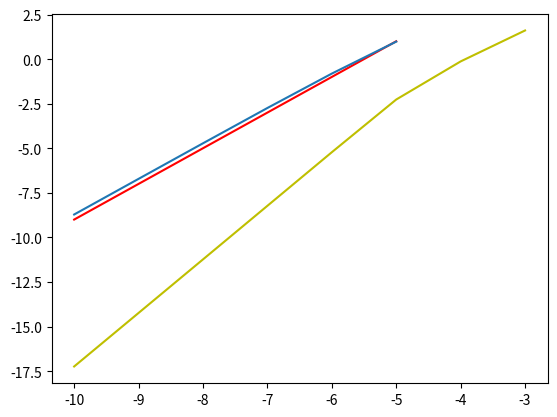

This figure's Python source:
import math
import numpy
from matplotlib import pyplot as plt
def fun1(x, y1, y2, y3, y4):
    return 2*x*pow(y2,-0.5)*y4
def fun2(x,y1,y2, y3,y4):
    return 2*(-2)*x*(math.exp((-1)*(y3+2)))*y4
def fun3(x,y1,y2,y3,y4):
    return 4*x*y4
def fun4(x,y1,y2,y3,y4):
    return (-2)*x*math.log(abs(y1))###
def y1accurate(x):
    return math.exp(math.sin(pow(x, 2)))
def y2accurate(x):
    return math.exp((-2)*math.sin(pow(x, 2)))
def y3accurate(x):
    return 2*(math.sin(pow(x, 2)))-2
def y4accurate(x):
    return math.cos(pow(x, 2))
x0=0
y10=1
y20=1
y30=-2
y40=1
h=0.01
#h=0.01 #0.1-повляеются комплексные и работает не очень, 0.01-хорошо работает и комплексные пропадают, 0.001-оч хорошо
k2 = [0]*4
#Метод второго порядка
b1 = (-7) / 3
b2 = 10 / 3
for i in range(1,501):
    k1=[fun1(x0,y10,y20,y30,y40), fun2(x0,y10,y20,y30,y40),
        fun3(x0,y10,y20,y30,y40), fun4(x0,y10,y20,y30,y40)]
    k2[0]=fun1(x0+0.15*h, y10+h*0.15*fun1(x0,y10,y20,y30,y40),y20+h*0.15*fun2(x0,y10,y20,y30,y40),y30+h*0.15*fun3(x0,y10,y20,y30,y40),y40+h*0.15*fun4(x0,y10,y20,y30,y40))
    k2[1]=fun2(x0+0.15*h, y10+h*0.15*fun1(x0,y10,y20,y30,y40),y20+h*0.15*fun2(x0,y10,y20,y30,y40),y30+h*0.15*fun3(x0,y10,y20,y30,y40),y40+h*0.15*fun4(x0,y10,y20,y30,y40))
    k2[2]=fun3(x0+0.15*h, y10+h*0.15*fun1(x0,y10,y20,y30,y40),y20+h*0.15*fun2(x0,y10,y20,y30,y40),y30+h*0.15*fun3(x0,y10,y20,y30,y40),y40+h*0.15*fun4(x0,y10,y20,y30,y40))
    k2[3]=fun4(x0+0.15*h, y10+h*0.15*fun1(x0,y10,y20,y30,y40),y20+h*0.15*fun2(x0,y10,y20,y30,y40),y30+h*0.15*fun3(x0,y10,y20,y30,y40),y40+h*0.15*fun4(x0,y10,y20,y30,y40))
    y11=y10+h*(b1*k1[0]+b2*k2[0])
    y21=y20+h*(b1*k1[1]+b2*k2[1])
    y31=y30+h*(b1*k1[2]+b2*k2[2])
    y41=y40+h*(b1*k1[3]+b2*k2[3])
    #print(h*i, y11,y21,y31,y41)
    #h=h+0.1
    x0=x0+h
    y10=y11
    y20=y21
    y30=y31
    y40=y41
#первый метод Рунге-Кутты 3-го порядка
x0=0
y10=1
y20=1
y30=-2
y40=1
h=0.01
k2 = [0]*4
k3=[0]*4
for i in range(1,501):
    k1 = [fun1(x0, y10, y20, y30, y40), fun2(x0, y10, y20, y30, y40),
          fun3(x0, y10, y20, y30, y40), fun4(x0, y10, y20, y30, y40)]
    k2[0] = fun1(x0 + 1/3 * h, y10 + h * 1/3 * fun1(x0, y10, y20, y30, y40),
                 y20 + h * 1/3 * fun2(x0, y10, y20, y30, y40), y30 + h * 1/3 * fun3(x0, y10, y20, y30, y40),
                 y40 + h * 1/3 * fun4(x0, y10, y20, y30, y40))
    k2[1] = fun2(x0 + 1/3 * h, y10 + h * 1/3 * fun1(x0, y10, y20, y30, y40),
                 y20 + h * 1/3 * fun2(x0, y10, y20, y30, y40), y30 + h * 1/3 * fun3(x0, y10, y20, y30, y40),
                 y40 + h * 1/3 * fun4(x0, y10, y20, y30, y40))
    k2[2] = fun3(x0 + 1/3 * h, y10 + h * 1/3 * fun1(x0, y10, y20, y30, y40),
                 y20 + h * 1/3 * fun2(x0, y10, y20, y30, y40), y30 + h * 1/3 * fun3(x0, y10, y20, y30, y40),
                 y40 + h * 1/3 * fun4(x0, y10, y20, y30, y40))
    k2[3] = fun4(x0 + 1/3 * h, y10 + h * 1/3 * fun1(x0, y10, y20, y30, y40),
                 y20 + h * 1/3 * fun2(x0, y10, y20, y30, y40), y30 + h * 1/3 * fun3(x0, y10, y20, y30, y40),
                 y40 + h * 1/3 * fun4(x0, y10, y20, y30, y40))
    k3[0]=fun1(x0+2/3*h, y10+2/3*h*k2[0],y20+2/3*h*k2[1],y30+2/3*h*k2[2],y40+2/3*h*k2[3])
    k3[1]=fun2(x0+2/3*h, y10+2/3*h*k2[0],y20+2/3*h*k2[1],y30+2/3*h*k2[2],y40+2/3*h*k2[3])
    k3[2]=fun3(x0+2/3*h, y10+2/3*h*k2[0],y20+2/3*h*k2[1],y30+2/3*h*k2[2],y40+2/3*h*k2[3])
    k3[3]=fun4(x0+2/3*h, y10+2/3*h*k2[0],y20+2/3*h*k2[1],y30+2/3*h*k2[2],y40+2/3*h*k2[3])
    b1=1/4
    b3=3/4
    y11 = y10 + h * (b1 * k1[0] + b3 * k3[0])
    y21 = y20 + h * (b1 * k1[1] + b3 * k3[1])
    y31 = y30 + h * (b1 * k1[2] + b3 * k3[2])
    y41 = y40 + h * (b1 * k1[3] + b3 * k3[3])
    #print(h*i, y11, y21, y31, y41)
    # h=h+0.1
    x0 = x0 + h
    y10 = y11
    y20 = y21
    y30 = y31
    y40 = y41
#Построение графика для двухэтапного метода Ругне-Кутты
array_of_tolerance=[]
array_of_h=[]
start=0
end=5
nlast=0
for n in range(2, 600):#число отрезков пробегает значения от 4 до 599
    h=5/n
    end = 5/h
    below_zero=False
    x0 = 0
    y10 = 1
    y20 = 1
    y30 = -2
    y40 = 1

    k2 = [0]*4
    b1 = (-7) / 3
    b2 = 10 / 3

    for i in range(1, math.ceil(end)):

        #print(h,x0,y10,y20,k1,k2)
        if y10.imag!=0 or y20.imag!=0 or y10<=0 or y20<=0:
            below_zero=True
            #print(h,n,y10,y20,fun1(x0,y10,y20,y30,y40))
            nlast=n
            break
        k1=[fun1(x0,y10,y20,y30,y40), fun2(x0,y10,y20,y30,y40), fun3(x0,y10,y20,y30,y40), fun4(x0,y10,y20,y30,y40)]
        k2[0]=fun1(x0+0.15*h, y10+h*0.15*fun1(x0,y10,y20,y30,y40),y20+h*0.15*fun2(x0,y10,y20,y30,y40),y30+h*0.15*fun3(x0,y10,y20,y30,y40),y40+h*0.15*fun4(x0,y10,y20,y30,y40))
        k2[1]=fun2(x0+0.15*h, y10+h*0.15*fun1(x0,y10,y20,y30,y40),y20+h*0.15*fun2(x0,y10,y20,y30,y40),y30+h*0.15*fun3(x0,y10,y20,y30,y40),y40+h*0.15*fun4(x0,y10,y20,y30,y40))
        k2[2]=fun3(x0+0.15*h, y10+h*0.15*fun1(x0,y10,y20,y30,y40),y20+h*0.15*fun2(x0,y10,y20,y30,y40),y30+h*0.15*fun3(x0,y10,y20,y30,y40),y40+h*0.15*fun4(x0,y10,y20,y30,y40))
        k2[3]=fun4(x0+0.15*h, y10+h*0.15*fun1(x0,y10,y20,y30,y40),y20+h*0.15*fun2(x0,y10,y20,y30,y40),y30+h*0.15*fun3(x0,y10,y20,y30,y40),y40+h*0.15*fun4(x0,y10,y20,y30,y40))
        y11=y10+h*(b1*k1[0]+b2*k2[0])
        y21=y20+h*(b1*k1[1]+b2*k2[1])

        y31=y30+h*(b1*k1[2]+b2*k2[2])
        y41=y40+h*(b1*k1[3]+b2*k2[3])

        #h=h+0.1
        x0=x0+h
        y10=y11
        y20=y21
        y30=y31
        y40=y41

print(nlast)
k0=(-1)*math.log2(5/nlast)
print(k0, "После округления вверх: ", math.ceil(k0))
kstart = math.ceil(k0)
for k in range(kstart, 11):
    x0 = 0
    y10 = 1
    y20 = 1
    y30 = -2
    y40 = 1
    h = 1/pow(2, k)
    array_of_h.append(math.log2(h))
    k2 = [0]*4
    b1 = (-7) / 3
    b2 = 10 / 3
    end = 5/h
    full_tolerance=0
    for i in range(1, round(end)+1):
        k1=[fun1(x0,y10,y20,y30,y40), fun2(x0,y10,y20,y30,y40), fun3(x0,y10,y20,y30,y40), fun4(x0,y10,y20,y30,y40)]
        k2[0]=fun1(x0+0.15*h, y10+h*0.15*fun1(x0,y10,y20,y30,y40),y20+h*0.15*fun2(x0,y10,y20,y30,y40),y30+h*0.15*fun3(x0,y10,y20,y30,y40),y40+h*0.15*fun4(x0,y10,y20,y30,y40))
        k2[1]=fun2(x0+0.15*h, y10+h*0.15*fun1(x0,y10,y20,y30,y40),y20+h*0.15*fun2(x0,y10,y20,y30,y40),y30+h*0.15*fun3(x0,y10,y20,y30,y40),y40+h*0.15*fun4(x0,y10,y20,y30,y40))
        k2[2]=fun3(x0+0.15*h, y10+h*0.15*fun1(x0,y10,y20,y30,y40),y20+h*0.15*fun2(x0,y10,y20,y30,y40),y30+h*0.15*fun3(x0,y10,y20,y30,y40),y40+h*0.15*fun4(x0,y10,y20,y30,y40))
        k2[3]=fun4(x0+0.15*h, y10+h*0.15*fun1(x0,y10,y20,y30,y40),y20+h*0.15*fun2(x0,y10,y20,y30,y40),y30+h*0.15*fun3(x0,y10,y20,y30,y40),y40+h*0.15*fun4(x0,y10,y20,y30,y40))
        y11=y10+h*(b1*k1[0]+b2*k2[0])
        y21=y20+h*(b1*k1[1]+b2*k2[1])
        y31=y30+h*(b1*k1[2]+b2*k2[2])
        y41=y40+h*(b1*k1[3]+b2*k2[3])
        if(i>(end-1)):
           # print(h*i, y11,y21,y31,y41)
            full_tolerance=math.sqrt(pow((y1accurate(h*i)-y11.real),2)+pow((y2accurate(h*i)-y21.real),2)+pow((y3accurate(h*i)-y31.real),2)
            +pow((y4accurate(h*i)-y41.real),2))
            print("full", full_tolerance)
            array_of_tolerance.append(math.log2(full_tolerance))
        #h=h+0.1
        x0=x0+h
        y10=y11
        y20=y21
        y30=y31
        y40=y41
fig, (ax1) = plt.subplots(1)
t = numpy.arange(-10,-1*math.ceil(k0)+1)
y1=2*t+11
ax1.plot(t,y1,'r')#прямая с наклоном 2
ax1.plot(array_of_h, array_of_tolerance)#Зависимость длины шага от нормы полной точной погрешности

# display the graph
#plt.show()
#plt.figure(2)
#ax2.plot(array_of_nodes, array_of_integral)
# display the graph
ax1.ticklabel_format(useOffset=False, style='plain', axis='y')

#plt.show()


#Построение графика для трехэтапного метода Ругне-Кутты
array_of_tolerance_3=[]
array_of_h_3=[]
start=0
end=5
nlast=0
for n in range(2,600):#число отрезков пробегает значения от 2 до 599
    h=5/n
    end = 5/h
    below_zero=False
    x0 = 0
    y10 = 1
    y20 = 1
    y30 = -2
    y40 = 1
    k1 = [0] * 4
    k2 = [0] * 4
    k3 = [0] * 4

    for i in range(1, math.ceil(end)):
        if y10.imag!=0 or y20.imag!=0 or y10<=0 or y20<=0:
            below_zero=True
            #print(h,n,y10,y20,fun1(x0,y10,y20,y30,y40))
            nlast=n
            break
        k1 = [fun1(x0, y10, y20, y30, y40), fun2(x0, y10, y20, y30, y40),
              fun3(x0, y10, y20, y30, y40), fun4(x0, y10, y20, y30, y40)]
        k2[0] = fun1(x0 + 1 / 3 * h, y10 + h * 1 / 3 * fun1(x0, y10, y20, y30, y40),
                     y20 + h * 1 / 3 * fun2(x0, y10, y20, y30, y40), y30 + h * 1 / 3 * fun3(x0, y10, y20, y30, y40),
                     y40 + h * 1 / 3 * fun4(x0, y10, y20, y30, y40))
        k2[1] = fun2(x0 + 1 / 3 * h, y10 + h * 1 / 3 * fun1(x0, y10, y20, y30, y40),
                     y20 + h * 1 / 3 * fun2(x0, y10, y20, y30, y40), y30 + h * 1 / 3 * fun3(x0, y10, y20, y30, y40),
                     y40 + h * 1 / 3 * fun4(x0, y10, y20, y30, y40))
        k2[2] = fun3(x0 + 1 / 3 * h, y10 + h * 1 / 3 * fun1(x0, y10, y20, y30, y40),
                     y20 + h * 1 / 3 * fun2(x0, y10, y20, y30, y40), y30 + h * 1 / 3 * fun3(x0, y10, y20, y30, y40),
                     y40 + h * 1 / 3 * fun4(x0, y10, y20, y30, y40))
        k2[3] = fun4(x0 + 1 / 3 * h, y10 + h * 1 / 3 * fun1(x0, y10, y20, y30, y40),
                     y20 + h * 1 / 3 * fun2(x0, y10, y20, y30, y40), y30 + h * 1 / 3 * fun3(x0, y10, y20, y30, y40),
                     y40 + h * 1 / 3 * fun4(x0, y10, y20, y30, y40))
        k3[0] = fun1(x0 + 2 / 3 * h, y10 + 2 / 3 * h * k2[0], y20 + 2 / 3 * h * k2[1], y30 + 2 / 3 * h * k2[2],
                     y40 + 2 / 3 * h * k2[3])
        k3[1] = fun2(x0 + 2 / 3 * h, y10 + 2 / 3 * h * k2[0], y20 + 2 / 3 * h * k2[1], y30 + 2 / 3 * h * k2[2],
                     y40 + 2 / 3 * h * k2[3])
        k3[2] = fun3(x0 + 2 / 3 * h, y10 + 2 / 3 * h * k2[0], y20 + 2 / 3 * h * k2[1], y30 + 2 / 3 * h * k2[2],
                     y40 + 2 / 3 * h * k2[3])
        k3[3] = fun4(x0 + 2 / 3 * h, y10 + 2 / 3 * h * k2[0], y20 + 2 / 3 * h * k2[1], y30 + 2 / 3 * h * k2[2],
                     y40 + 2 / 3 * h * k2[3])
        b1 = 1 / 4
        b3 = 3 / 4
        y11 = y10 + h * (b1 * k1[0] + b3 * k3[0])
        y21 = y20 + h * (b1 * k1[1] + b3 * k3[1])
        y31 = y30 + h * (b1 * k1[2] + b3 * k3[2])
        y41 = y40 + h * (b1 * k1[3] + b3 * k3[3])
        # print(h*i, y11, y21, y31, y41)
        # h=h+0.1
        x0 = x0 + h
        y10 = y11
        y20 = y21
        y30 = y31
        y40 = y41

#print(nlast)
k0=(-1)*math.log2(5/nlast)
#print(k0, "После округления вверх: ", math.ceil(k0))
kstart_3=math.ceil(k0)
for k in range(kstart_3, 11):
    x0 = 0
    y10 = 1
    y20 = 1
    y30 = -2
    y40 = 1
    h = 1/pow(2, k)
    array_of_h_3.append(math.log2(h))
    k1 = [0] * 4
    k2 = [0] * 4
    k3 = [0] * 4
    end = 5 / h
    b1 = 1 / 4
    b3 = 3 / 4
    full_tolerance = 0
    for i in range(1, math.ceil(end)):
        k1 = [fun1(x0, y10, y20, y30, y40), fun2(x0, y10, y20, y30, y40),
              fun3(x0, y10, y20, y30, y40), fun4(x0, y10, y20, y30, y40)]
        k2[0] = fun1(x0 + 1 / 3 * h, y10 + h * 1 / 3 * fun1(x0, y10, y20, y30, y40),
                     y20 + h * 1 / 3 * fun2(x0, y10, y20, y30, y40), y30 + h * 1 / 3 * fun3(x0, y10, y20, y30, y40),
                     y40 + h * 1 / 3 * fun4(x0, y10, y20, y30, y40))
        k2[1] = fun2(x0 + 1 / 3 * h, y10 + h * 1 / 3 * fun1(x0, y10, y20, y30, y40),
                     y20 + h * 1 / 3 * fun2(x0, y10, y20, y30, y40), y30 + h * 1 / 3 * fun3(x0, y10, y20, y30, y40),
                     y40 + h * 1 / 3 * fun4(x0, y10, y20, y30, y40))
        k2[2] = fun3(x0 + 1 / 3 * h, y10 + h * 1 / 3 * fun1(x0, y10, y20, y30, y40),
                     y20 + h * 1 / 3 * fun2(x0, y10, y20, y30, y40), y30 + h * 1 / 3 * fun3(x0, y10, y20, y30, y40),
                     y40 + h * 1 / 3 * fun4(x0, y10, y20, y30, y40))
        k2[3] = fun4(x0 + 1 / 3 * h, y10 + h * 1 / 3 * fun1(x0, y10, y20, y30, y40),
                     y20 + h * 1 / 3 * fun2(x0, y10, y20, y30, y40), y30 + h * 1 / 3 * fun3(x0, y10, y20, y30, y40),
                     y40 + h * 1 / 3 * fun4(x0, y10, y20, y30, y40))
        k3[0] = fun1(x0 + 2 / 3 * h, y10 + 2 / 3 * h * k2[0], y20 + 2 / 3 * h * k2[1], y30 + 2 / 3 * h * k2[2],
                     y40 + 2 / 3 * h * k2[3])
        k3[1] = fun2(x0 + 2 / 3 * h, y10 + 2 / 3 * h * k2[0], y20 + 2 / 3 * h * k2[1], y30 + 2 / 3 * h * k2[2],
                     y40 + 2 / 3 * h * k2[3])
        k3[2] = fun3(x0 + 2 / 3 * h, y10 + 2 / 3 * h * k2[0], y20 + 2 / 3 * h * k2[1], y30 + 2 / 3 * h * k2[2],
                     y40 + 2 / 3 * h * k2[3])
        k3[3] = fun4(x0 + 2 / 3 * h, y10 + 2 / 3 * h * k2[0], y20 + 2 / 3 * h * k2[1], y30 + 2 / 3 * h * k2[2],
                     y40 + 2 / 3 * h * k2[3])
        y11 = y10 + h * (b1 * k1[0] + b3 * k3[0])
        y21 = y20 + h * (b1 * k1[1] + b3 * k3[1])
        y31 = y30 + h * (b1 * k1[2] + b3 * k3[2])
        y41 = y40 + h * (b1 * k1[3] + b3 * k3[3])
        if (i >= (math.ceil(end) - 1)):
            #print(h * i, y11, y21, y31, y41)
            full_tolerance = math.sqrt(
                pow((y1accurate(h * i) - y11.real), 2) + pow((y2accurate(h * i) - y21.real), 2) + pow(
                    (y3accurate(h * i) - y31.real), 2)
                + pow((y4accurate(h * i) - y41.real), 2))
          #  print(full_tolerance)
            array_of_tolerance_3.append(math.log2(full_tolerance))
        x0 = x0 + h
        y10 = y11
        y20 = y21
        y30 = y31
        y40 = y41

t2 = numpy.arange(-10,-1*kstart+1)
y2=3*t2+12.5
#ax1.plot(t2,y2,'r')#прямая с наклоном 3
ax1.plot(array_of_h_3, array_of_tolerance_3, 'y')#зависимость шага от нормы точной полной погрешности

plt.show()

# display the graph
#plt.show()
#plt.figure(2)
#ax2.plot(array_of_nodes, array_of_integral)
# display the graph
#ax1.ticklabel_format(useOffset=False, style='plain', axis='y')

#plt.show()
"""
#Полная погрешность по правилу рунге
#шаг первый
array_of_solution=[]
solutionh=[]
x0=0
y10=1
y20=1
y30=-2
y40=1
h=0.0001 #0.1-повляеются комплексные и работает не очень, 0.01-хорошо работает и комплексные пропадают, 0.001-оч хорошо
k2 = [0]*4
#Метод второго порядка
b1 = (-7) / 3
b2 = 10 / 3
for i in range(1,50000):
    k1=[fun1(x0,y10,y20,y30,y40), fun2(x0,y10,y20,y30,y40),
        fun3(x0,y10,y20,y30,y40), fun4(x0,y10,y20,y30,y40)]
    k2[0]=fun1(x0+0.15*h, y10+h*0.15*fun1(x0,y10,y20,y30,y40),y20+h*0.15*fun2(x0,y10,y20,y30,y40),y30+h*0.15*fun3(x0,y10,y20,y30,y40),y40+h*0.15*fun4(x0,y10,y20,y30,y40))
    k2[1]=fun2(x0+0.15*h, y10+h*0.15*fun1(x0,y10,y20,y30,y40),y20+h*0.15*fun2(x0,y10,y20,y30,y40),y30+h*0.15*fun3(x0,y10,y20,y30,y40),y40+h*0.15*fun4(x0,y10,y20,y30,y40))
    k2[2]=fun3(x0+0.15*h, y10+h*0.15*fun1(x0,y10,y20,y30,y40),y20+h*0.15*fun2(x0,y10,y20,y30,y40),y30+h*0.15*fun3(x0,y10,y20,y30,y40),y40+h*0.15*fun4(x0,y10,y20,y30,y40))
    k2[3]=fun4(x0+0.15*h, y10+h*0.15*fun1(x0,y10,y20,y30,y40),y20+h*0.15*fun2(x0,y10,y20,y30,y40),y30+h*0.15*fun3(x0,y10,y20,y30,y40),y40+h*0.15*fun4(x0,y10,y20,y30,y40))
    y11=y10+h*(b1*k1[0]+b2*k2[0])
    y21=y20+h*(b1*k1[1]+b2*k2[1])
    y31=y30+h*(b1*k1[2]+b2*k2[2])
    y41=y40+h*(b1*k1[3]+b2*k2[3])
    if(h*i==1):
        solutionh=[y11, y21, y31, y41]

    solution=[y11, y21, y31, y41]
    array_of_solution.append(solution)
    #print(h*i, y11,y21,y31,y41)
    #h=h+0.1
    x0=x0+h
    y10=y11
    y20=y21
    y30=y31
    y40=y41
#шаг второй
array_of_solution2=[]
solution2h=[]
x0=0
y10=1
y20=1
y30=-2
y40=1
h=0.0001/2 #0.1-повляеются комплексные и работает не очень, 0.01-хорошо работает и комплексные пропадают, 0.001-оч хорошо
k2 = [0]*4
#Метод второго порядка
b1 = (-7) / 3
b2 = 10 / 3
for i in range(1,50000*2):
    k1=[fun1(x0,y10,y20,y30,y40), fun2(x0,y10,y20,y30,y40),
        fun3(x0,y10,y20,y30,y40), fun4(x0,y10,y20,y30,y40)]
    k2[0]=fun1(x0+0.15*h, y10+h*0.15*fun1(x0,y10,y20,y30,y40),y20+h*0.15*fun2(x0,y10,y20,y30,y40),y30+h*0.15*fun3(x0,y10,y20,y30,y40),y40+h*0.15*fun4(x0,y10,y20,y30,y40))
    k2[1]=fun2(x0+0.15*h, y10+h*0.15*fun1(x0,y10,y20,y30,y40),y20+h*0.15*fun2(x0,y10,y20,y30,y40),y30+h*0.15*fun3(x0,y10,y20,y30,y40),y40+h*0.15*fun4(x0,y10,y20,y30,y40))
    k2[2]=fun3(x0+0.15*h, y10+h*0.15*fun1(x0,y10,y20,y30,y40),y20+h*0.15*fun2(x0,y10,y20,y30,y40),y30+h*0.15*fun3(x0,y10,y20,y30,y40),y40+h*0.15*fun4(x0,y10,y20,y30,y40))
    k2[3]=fun4(x0+0.15*h, y10+h*0.15*fun1(x0,y10,y20,y30,y40),y20+h*0.15*fun2(x0,y10,y20,y30,y40),y30+h*0.15*fun3(x0,y10,y20,y30,y40),y40+h*0.15*fun4(x0,y10,y20,y30,y40))
    y11=y10+h*(b1*k1[0]+b2*k2[0])
    y21=y20+h*(b1*k1[1]+b2*k2[1])
    y31=y30+h*(b1*k1[2]+b2*k2[2])
    y41=y40+h*(b1*k1[3]+b2*k2[3])
    if (h * i == 1):
        solution2h=[y11, y21, y31, y41]
      #  print("solution2h", solution2h)
    solution2=[y11, y21, y31, y41]
    array_of_solution2.append(solution2)
    #print(h*i, y11,y21,y31,y41)
    #h=h+0.1
    x0=x0+h
    y10=y11
    y20=y21
    y30=y31
    y40=y41
substruction_of_solutions=(solution2h+(-1)*solutionh)
for i in range(0,4):
    substruction_of_solutions[i]=substruction_of_solutions[i]*(1/(pow(2, 2)-1))
#print(substruction_of_solutions)
for i in range(0,4):
    substruction_of_solutions[i]=solution2h[i]+substruction_of_solutions[i]
Rsecondh=substruction_of_solutions
Rsecondhmodule=0
for i in range(0, 4):
    Rsecondhmodule+=pow(Rsecondh[i], 2)
Rsecondhmodule=math.sqrt(Rsecondhmodule)
#print("Rsecondh", Rsecondh)
tol=pow(10,-5)
htol=h*pow((tol/Rsecondhmodule),0.5)
#print("htol",htol)
#print
# считаем методом рунге кутты 2 порядка с шагом htol
full_tolerance=0
htol=htol
array_of_full_tolerances=[]
array_of_x=[]
x0=0
y10=1
y20=1
y30=-2
y40=1
h=htol #0.1-повляеются комплексные и работает не очень, 0.01-хорошо работает и комплексные пропадают, 0.001-оч хорошо
k2 = [0]*4
#Метод второго порядка
b1 = (-7) / 3
b2 = 10 / 3
print("Погрешность заданная", pow(10, -3))
print("htol длина шага полученная правилом Рунге", h)
end=5/h
array_of_tol=[]
for i in range(1, math.ceil(end)):
    array_of_tol.append(tol)
    k1=[fun1(x0,y10,y20,y30,y40), fun2(x0,y10,y20,y30,y40),
        fun3(x0,y10,y20,y30,y40), fun4(x0,y10,y20,y30,y40)]
    k2[0]=fun1(x0+0.15*h, y10+h*0.15*fun1(x0,y10,y20,y30,y40),y20+h*0.15*fun2(x0,y10,y20,y30,y40),y30+h*0.15*fun3(x0,y10,y20,y30,y40),y40+h*0.15*fun4(x0,y10,y20,y30,y40))
    k2[1]=fun2(x0+0.15*h, y10+h*0.15*fun1(x0,y10,y20,y30,y40),y20+h*0.15*fun2(x0,y10,y20,y30,y40),y30+h*0.15*fun3(x0,y10,y20,y30,y40),y40+h*0.15*fun4(x0,y10,y20,y30,y40))
    k2[2]=fun3(x0+0.15*h, y10+h*0.15*fun1(x0,y10,y20,y30,y40),y20+h*0.15*fun2(x0,y10,y20,y30,y40),y30+h*0.15*fun3(x0,y10,y20,y30,y40),y40+h*0.15*fun4(x0,y10,y20,y30,y40))
    k2[3]=fun4(x0+0.15*h, y10+h*0.15*fun1(x0,y10,y20,y30,y40),y20+h*0.15*fun2(x0,y10,y20,y30,y40),y30+h*0.15*fun3(x0,y10,y20,y30,y40),y40+h*0.15*fun4(x0,y10,y20,y30,y40))
    y11=y10+h*(b1*k1[0]+b2*k2[0])
    y21=y20+h*(b1*k1[1]+b2*k2[1])
    y31=y30+h*(b1*k1[2]+b2*k2[2])
    y41=y40+h*(b1*k1[3]+b2*k2[3])
    #print(h*i, y11,y21,y31,y41)
    array_of_x.append(h*i)
    full_tolerance = math.sqrt(
        pow((y1accurate(h * i) - y11.real), 2) + pow((y2accurate(h * i) - y21.real), 2) + pow(
            (y3accurate(h * i) - y31.real), 2)
        + pow((y4accurate(h * i) - y41.real), 2))
    array_of_full_tolerances.append(full_tolerance)
    #h=h+0.1
    x0=x0+h
    y10=y11
    y20=y21
    y30=y31
    y40=y41
#fig, (ax3, ax2) = plt.subplots(2)
#print("array_of_h", array_of_x)
#ax3.plot(array_of_x, array_of_full_tolerances)
#ax3.plot(array_of_x, array_of_tol)
"""
